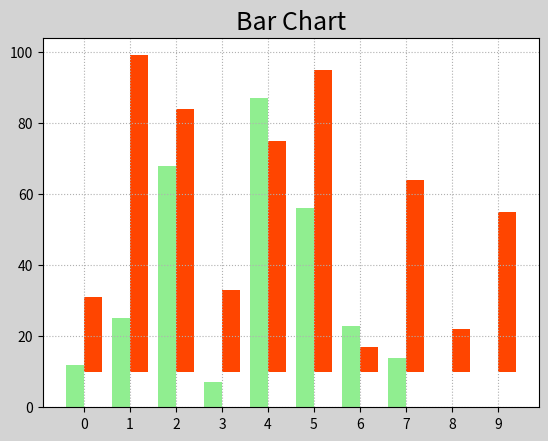

Source code (Python): (Note: this script raises an exception after producing the figure.)
"""
柱子位置设置
"""
"""
初始化一个柱状图
"""
import numpy as np
import matplotlib.pyplot as mp

apples = np.array([12, 25, 68, 7, 87, 56, 23, 14])
oranges = np.array([21, 89, 74, 23, 65, 85, 7, 54, 12, 45])

# 开始绘制
mp.figure('Bar', facecolor='lightgray')
mp.title('Bar Chart', fontsize=18)
mp.grid(linestyle=":")
x = np.arange(apples.size)
y = np.arange(oranges.size)


mp.bar(x-0.2, apples, 0.4, color='lightgreen', label='Apples')
mp.bar(y+0.2, oranges, 0.4,bottom=10, color='orangered', label='Oranges')
# 设置刻度
mp.xticks(y,['Jan','Feb','Mar',"Apr",'May','Jun',"Jul",'Aug','Sep','Oct','Nov','Dec'])

mp.legend()
mp.show()